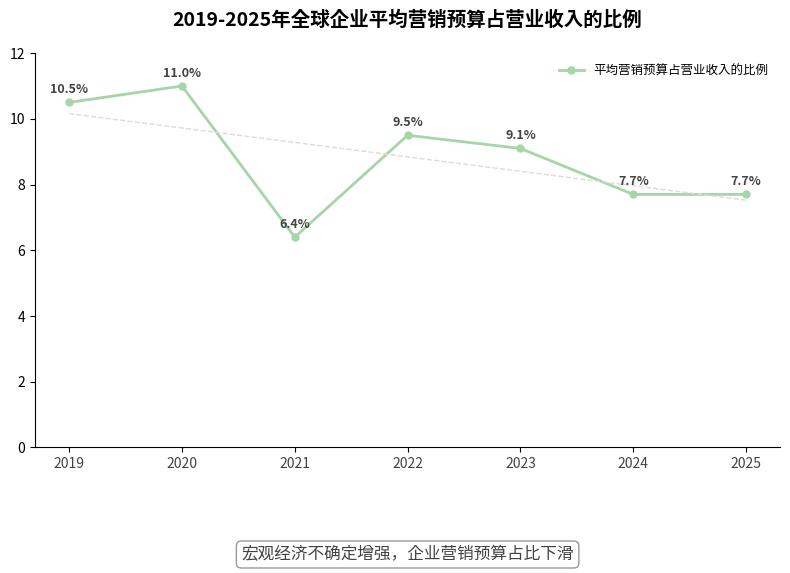

Source code (Python):
import matplotlib.pyplot as plt
import numpy as np

# -------------------- 数据定义 --------------------
years = [2019, 2020, 2021, 2022, 2023, 2024, 2025]
ratios = [10.5, 11.0, 6.4, 9.5, 9.1, 7.7, 7.7]  # 营销预算占比（%）

# 颜色配置（贴近原图绿色）
line_color = "#a5d6a7"
trend_color = "#dcdcdc"  # 趋势线颜色

# -------------------- 创建画布 --------------------
fig, ax = plt.subplots(figsize=(8, 6))

# -------------------- 绘制折线图 --------------------
ax.plot(
    years, 
    ratios, 
    color=line_color, 
    marker="o", 
    linewidth=2, 
    markersize=5,
    label="平均营销预算占营业收入的比例"
)

# -------------------- 绘制趋势线（虚线） --------------------
# 计算线性拟合趋势
z = np.polyfit(years, ratios, 1)
p = np.poly1d(z)
ax.plot(years, p(years), color=trend_color, linestyle="--", linewidth=1)

# -------------------- 添加数据标注 --------------------
for i, val in enumerate(ratios):
    ax.text(
        years[i], val + 0.2, 
        f"{val}%",
        ha="center", va="bottom",
        fontsize=9,
        color="#424242",
        fontweight="bold"
    )

# -------------------- 添加底部注释 --------------------
ax. annotate(
    "宏观经济不确定增强，企业营销预算占比下滑",
    xy=(0.5, -0.25),  # 注释位置（底部居中）
    xycoords="axes fraction",
    ha="center",
    va="top",
    fontsize=12,
    color="#424242",
    bbox=dict(boxstyle="round,pad=0.3", fc="white", ec="gray", alpha=0.8)
)

# -------------------- 美化图表 --------------------
# 设置x轴标签（年份）
ax.set_xticks(years)
ax.set_xticklabels(years, fontsize=10, color="#424242")

# 设置y轴范围（0-12%）
ax.set_ylim(0, 12)

# 隐藏顶部和右侧边框
ax.spines["top"].set_visible(False)
ax.spines["right"].set_visible(False)

# 添加图例
ax.legend(
    loc="upper right", 
    fontsize=9,
    frameon=True,
    facecolor="white",
    edgecolor="white"
)

# 添加标题
ax.set_title(
    "2019-2025年全球企业平均营销预算占营业收入的比例",
    fontsize=14,
    fontweight="bold",
    pad=20
)

# 调整布局
plt.tight_layout()

plt.show()
